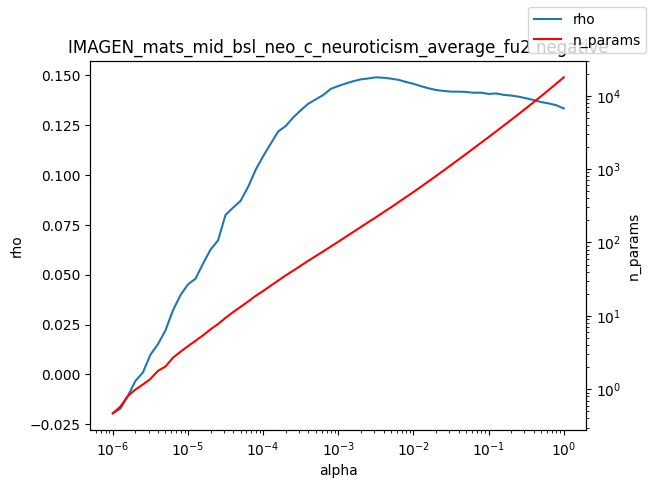

Values plotted in this chart, from the file beside it:
alpha, rho, n_params
1e-06, -0.01948, 0.47
1.2589254117941661e-06, -0.01717, 0.58
1.584893192461111e-06, -0.01079, 0.81
1.9952623149688787e-06, -0.003269, 0.99
2.511886431509577e-06, 0.001014, 1.16
3.162277660168379e-06, 0.009879, 1.38
3.981071705534969e-06, 0.01521, 1.78
5.011872336272715e-06, 0.02208, 2.04
6.30957344480193e-06, 0.03211, 2.69
7.943282347242805e-06, 0.0398, 3.24
1e-05, 0.04522, 3.87
1.2589254117941661e-05, 0.04805, 4.57
1.5848931924611107e-05, 0.05559, 5.43
1.9952623149688786e-05, 0.06266, 6.55
2.511886431509577e-05, 0.06727, 7.75
3.1622776601683795e-05, 0.0801, 9.4
3.9810717055349695e-05, 0.08368, 11.24
5.011872336272725e-05, 0.08711, 13.26
6.309573444801929e-05, 0.09409, 15.69
7.943282347242806e-05, 0.1026, 18.7
0.0001, 0.1095, 21.81
0.0001259, 0.1157, 25.75
0.0001585, 0.1219, 30.26
0.0001995, 0.1246, 35.51
0.0002512, 0.129, 41.29
0.0003162, 0.1325, 48.19
0.0003981, 0.1358, 56.25
0.0005012, 0.138, 65.17
0.000631, 0.1402, 75.67
0.0007943, 0.1433, 87.97
0.001, 0.1447, 102.3
0.001259, 0.146, 119.3
0.001585, 0.1471, 139.2
0.001995, 0.1481, 162.3
0.002512, 0.1485, 189.2
0.003162, 0.1491, 219.8
0.003981, 0.1489, 257.5
0.005, 0.1484, 300.1
0.005012, 0.1484, 300.6
0.00631, 0.1478, 352.9
0.007943, 0.1468, 414.4
0.01, 0.1458, 486.4
0.01259, 0.1446, 574.0
0.01585, 0.1436, 678.9
0.01995, 0.1427, 803.5
0.02512, 0.1423, 953.3
0.03162, 0.1419, 1133
0.03981, 0.1419, 1348
0.05, 0.1418, 1601
0.05012, 0.1417, 1604
0.0631, 0.1413, 1915
0.07943, 0.1414, 2285
0.1, 0.1407, 2727
0.1259, 0.141, 3261
0.1585, 0.1403, 3904
0.1995, 0.1399, 4680
0.2512, 0.1394, 5616
0.3162, 0.1386, 6758
0.3981, 0.1377, 8152
0.5012, 0.1367, 9858
... 3 more rows
